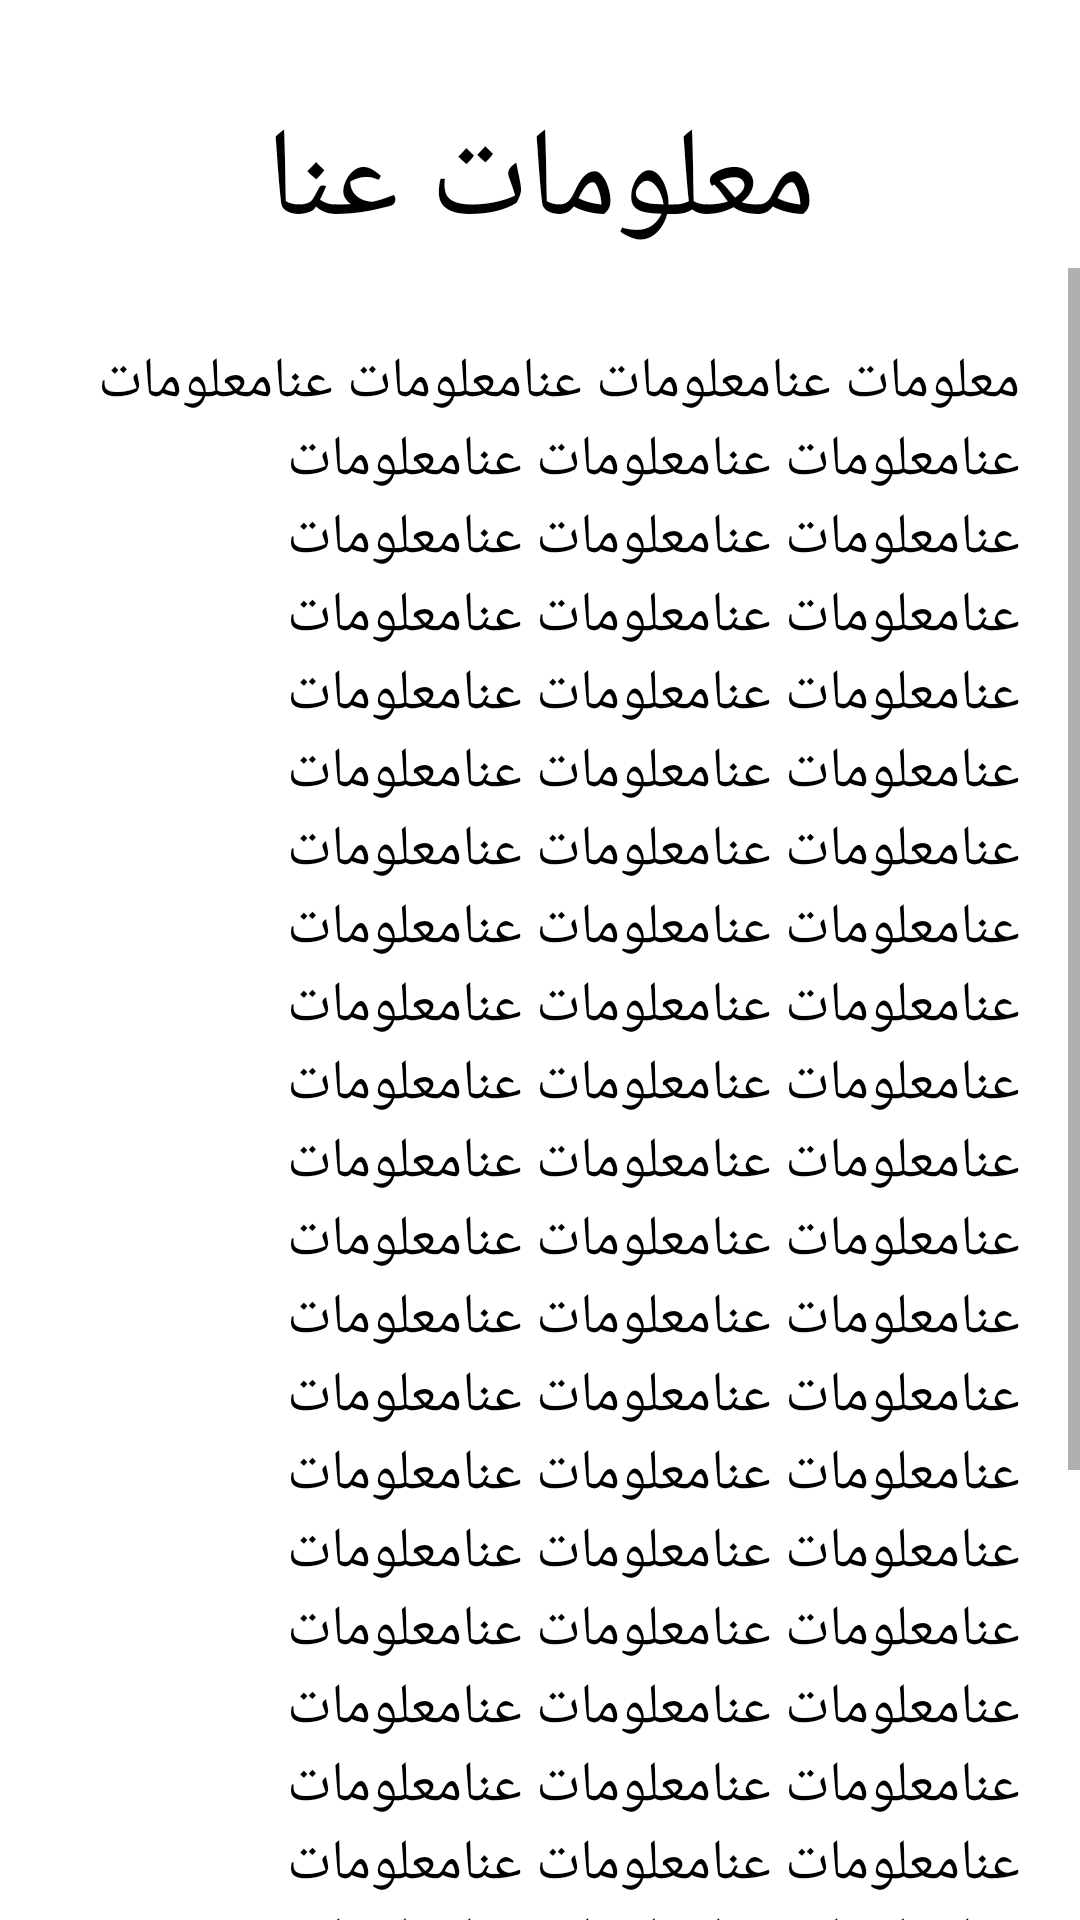

Layout XML and referenced resources for this Android screen:
<!-- AndroidManifest.xml: application theme AppTheme -->
<!-- res/layout/fragment_about_us.xml -->
<LinearLayout xmlns:android="http://schemas.android.com/apk/res/android"
    xmlns:tools="http://schemas.android.com/tools"
    android:layout_width="match_parent"
    android:layout_height="match_parent"
    android:background="@color/colorPrimary"
    android:orientation="vertical"
    tools:context="com.app.emlaee.fragments.AboutUsFragment">

    <TextView
        android:layout_width="match_parent"
        android:layout_height="wrap_content"
        android:layout_marginTop="@dimen/size_30_dp"
        android:gravity="center"
        android:text="@string/nav_aboutus"
        android:textColor="@color/black"
        android:textSize="@dimen/size_40_dp" />

    <ScrollView
        android:layout_width="match_parent"
        android:layout_height="wrap_content">

        <LinearLayout
            android:layout_width="match_parent"
            android:layout_height="match_parent"
            android:layout_marginBottom="@dimen/size_20_dp"
            android:orientation="vertical">
            

            <TextView
                android:id="@+id/txtAboutUs"
                android:layout_width="match_parent"
                android:layout_height="wrap_content"
                android:layout_marginLeft="@dimen/size_15_dp"
                android:layout_marginRight="@dimen/size_15_dp"
                android:layout_marginTop="@dimen/size_20_dp"
                android:padding="@dimen/size_3_dp"
                android:text="معلومات عنامعلومات عنامعلومات عنامعلومات عنامعلومات عنامعلومات عنامعلومات عنامعلومات عنامعلومات عنامعلومات عنامعلومات عنامعلومات عنامعلومات عنامعلومات عنامعلومات عنامعلومات عنامعلومات عنامعلومات عنامعلومات عنامعلومات عنامعلومات عنامعلومات عنامعلومات عنامعلومات عنامعلومات عنامعلومات عنامعلومات عنامعلومات عنامعلومات عنامعلومات عنامعلومات عنامعلومات عنامعلومات عنامعلومات عنامعلومات عنامعلومات عنامعلومات عنامعلومات عنامعلومات عنامعلومات عنامعلومات عنامعلومات عنامعلومات عنامعلومات عنامعلومات عنامعلومات عنامعلومات عنامعلومات عنامعلومات عنامعلومات عنامعلومات عنامعلومات عنامعلومات عنامعلومات عنامعلومات عنامعلومات عنامعلومات عنامعلومات عنامعلومات عنامعلومات عنامعلومات عنامعلومات عنامعلومات عنامعلومات عنامعلومات عنامعلومات عنامعلومات عنامعلومات عنامعلومات عنامعلومات عنامعلومات عنامعلومات عنامعلومات عنامعلومات عنامعلومات عنامعلومات عنامعلومات عنامعلومات عنامعلومات عنامعلومات عنامعلومات عنامعلومات عنامعلومات عنا"
                android:textColor="@color/black"
                android:textSize="@dimen/size_18_dp" />
        </LinearLayout>
    </ScrollView>


</LinearLayout>
<!-- resources referenced by this layout -->
<resources>
  <color name="black">#000000</color>
  <color name="colorPrimary">#FFFFFF</color>
  <dimen name="size_15_dp">13dp</dimen>
  <dimen name="size_18_dp">16dp</dimen>
  <dimen name="size_20_dp">18dp</dimen>
  <dimen name="size_30_dp">25dp</dimen>
  <dimen name="size_3_dp">2dp</dimen>
  <dimen name="size_40_dp">35dp</dimen>
  <string name="nav_aboutus">معلومات عنا</string>
  <style name="AppTheme" parent="Theme.AppCompat.Light.NoActionBar">
          
          <item name="colorPrimary">@color/colorPrimary</item>
          <item name="colorPrimaryDark">@color/colorPrimaryDark</item>
          <item name="colorAccent">@color/colorAccent</item>
      </style>
  <color name="colorPrimaryDark">#f4a6b4</color>
  <color name="colorAccent">#e83f76</color>
</resources>
